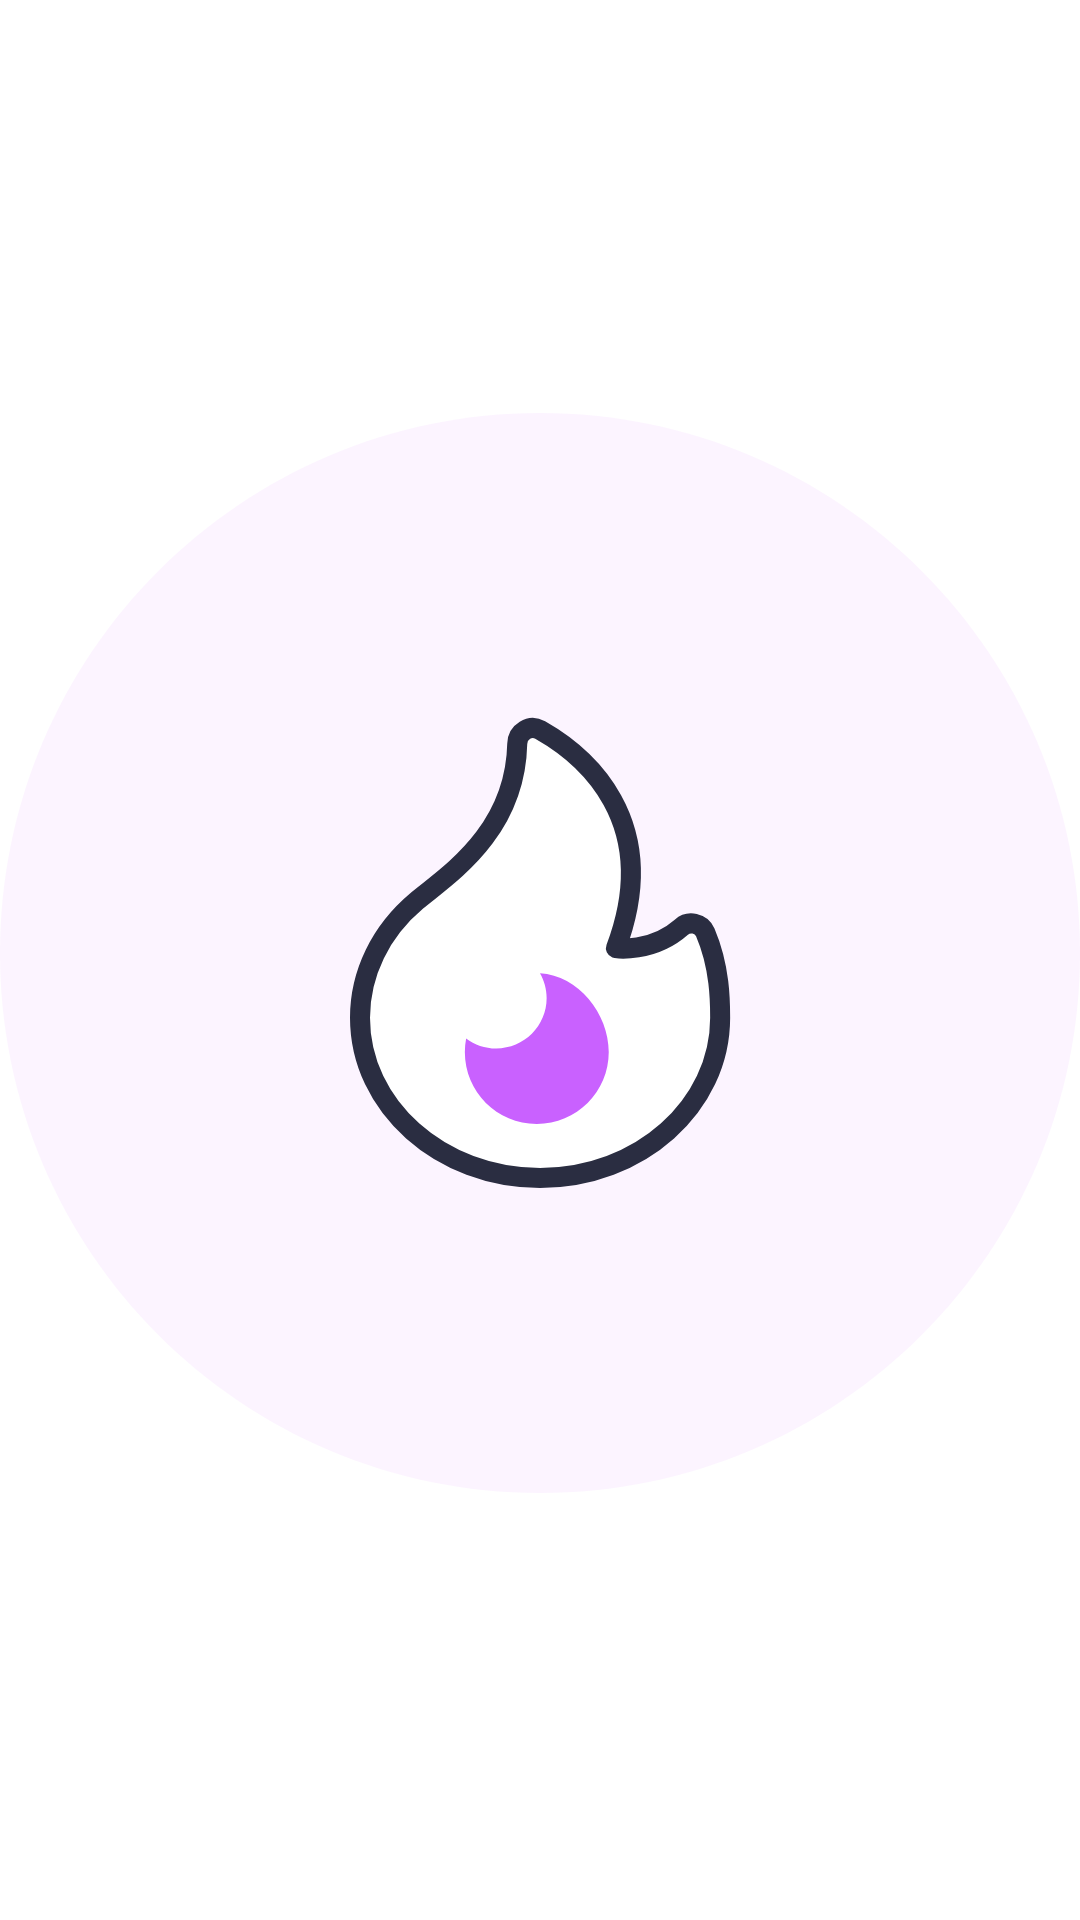

The Android layout XML behind this screen, and the referenced resources:
<!-- AndroidManifest.xml: application theme AppTheme -->
<!-- res/layout/content_list_explore.xml -->
<?xml version="1.0" encoding="utf-8"?>

<LinearLayout xmlns:android="http://schemas.android.com/apk/res/android"
    android:layout_width="wrap_content"
    android:id="@+id/linear_layout_explore"
    android:layout_height="wrap_content"
    android:gravity="center"
    android:orientation="vertical"
    android:scrollIndicators="left">

    <ImageView
        android:id="@+id/icon"
        android:layout_width="match_parent"
        android:layout_height="match_parent"
        android:adjustViewBounds="true"
        android:contentDescription="@string/hint_todo"
        android:src="@drawable/ic_trending" />

    <TextView
        android:id="@+id/title"
        android:layout_width="match_parent"
        android:layout_height="wrap_content"
        android:layout_marginTop="5dp"
        android:fontFamily="@font/font_regular"
        android:gravity="center"
        android:singleLine="true"
        android:text="@string/hint_trending"
        android:textColor="@color/black_medium"
        android:textSize="@dimen/explore_title_text_size" />

</LinearLayout>
<!-- resources referenced by this layout -->
<resources>
  <color name="black_medium">#212126</color>
  <dimen name="explore_title_text_size">13sp</dimen>
  <!-- drawable ic_trending (drawable) -->
  <vector android:autoMirrored="true" android:height="54dp"
      android:viewportHeight="54" android:viewportWidth="54"
      android:width="54dp" xmlns:android="http://schemas.android.com/apk/res/android">
      <path android:fillAlpha="0.07" android:fillColor="#C961FF"
          android:fillType="evenOdd" android:pathData="M27,54C12.0882,54 0,41.9118 0,27C0,12.0882 12.0882,0 27,0C41.9118,0 54,12.0882 54,27C54,41.9118 41.9118,54 27,54Z"/>
      <path android:fillColor="#ffffff" android:fillType="evenOdd"
          android:pathData="M34.0669,25.7086C34.4469,25.3728 35.0644,25.5051 35.2632,25.9717C36.0077,27.7152 36.0077,29.4586 36.0077,30.2332C36.0077,34.661 31.976,38.25 27.0034,38.25C22.0308,38.25 18,34.6602 18,30.2324C18.0008,28.0216 19.0261,25.9091 20.8353,24.3939C22.3133,23.1558 25.7645,21.0084 25.8621,16.5373C25.8752,15.9445 26.4935,15.5568 27.0096,15.8501C29.1609,17.0712 33.2142,20.336 30.7952,26.7595C30.7952,26.7595 32.6005,27.0017 34.0669,25.7086Z"
          android:strokeColor="#2A2D41" android:strokeLineCap="round"
          android:strokeLineJoin="round" android:strokeWidth="1"/>
      <path android:fillColor="#C961FF" android:fillType="evenOdd" android:pathData="M24.8123,31.7756C26.2036,31.7756 27.3318,30.6473 27.3318,29.256C27.3318,28.8018 27.2096,28.3762 26.9991,28.0078C28.9112,28.11 30.4372,30.0221 30.4372,31.9551C30.4372,33.9423 28.8261,35.5534 26.8397,35.5534C24.8525,35.5534 23.2422,33.9423 23.2422,31.9551C23.2422,31.7268 23.2654,31.4985 23.3064,31.2726C23.7266,31.5867 24.2466,31.7756 24.8123,31.7756Z"/>
  </vector>
  <string name="hint_todo">TODO</string>
  <string name="hint_trending">Trending</string>
  <style name="AppTheme" parent="Theme.MaterialComponents.Light.NoActionBar">
          
          <item name="colorPrimary">@color/white</item>
          <item name="colorPrimaryDark">@color/white</item>
          <item name="colorAccent">@color/violet</item>
          <item name="backgroundColor">@color/white</item>
          
          <item name="android:windowLightStatusBar">true</item>
          <item name="android:statusBarColor">@android:color/white</item>
      </style>
  <color name="white">#FFFFFFFF</color>
  <color name="violet">#7D44C7</color>
</resources>
